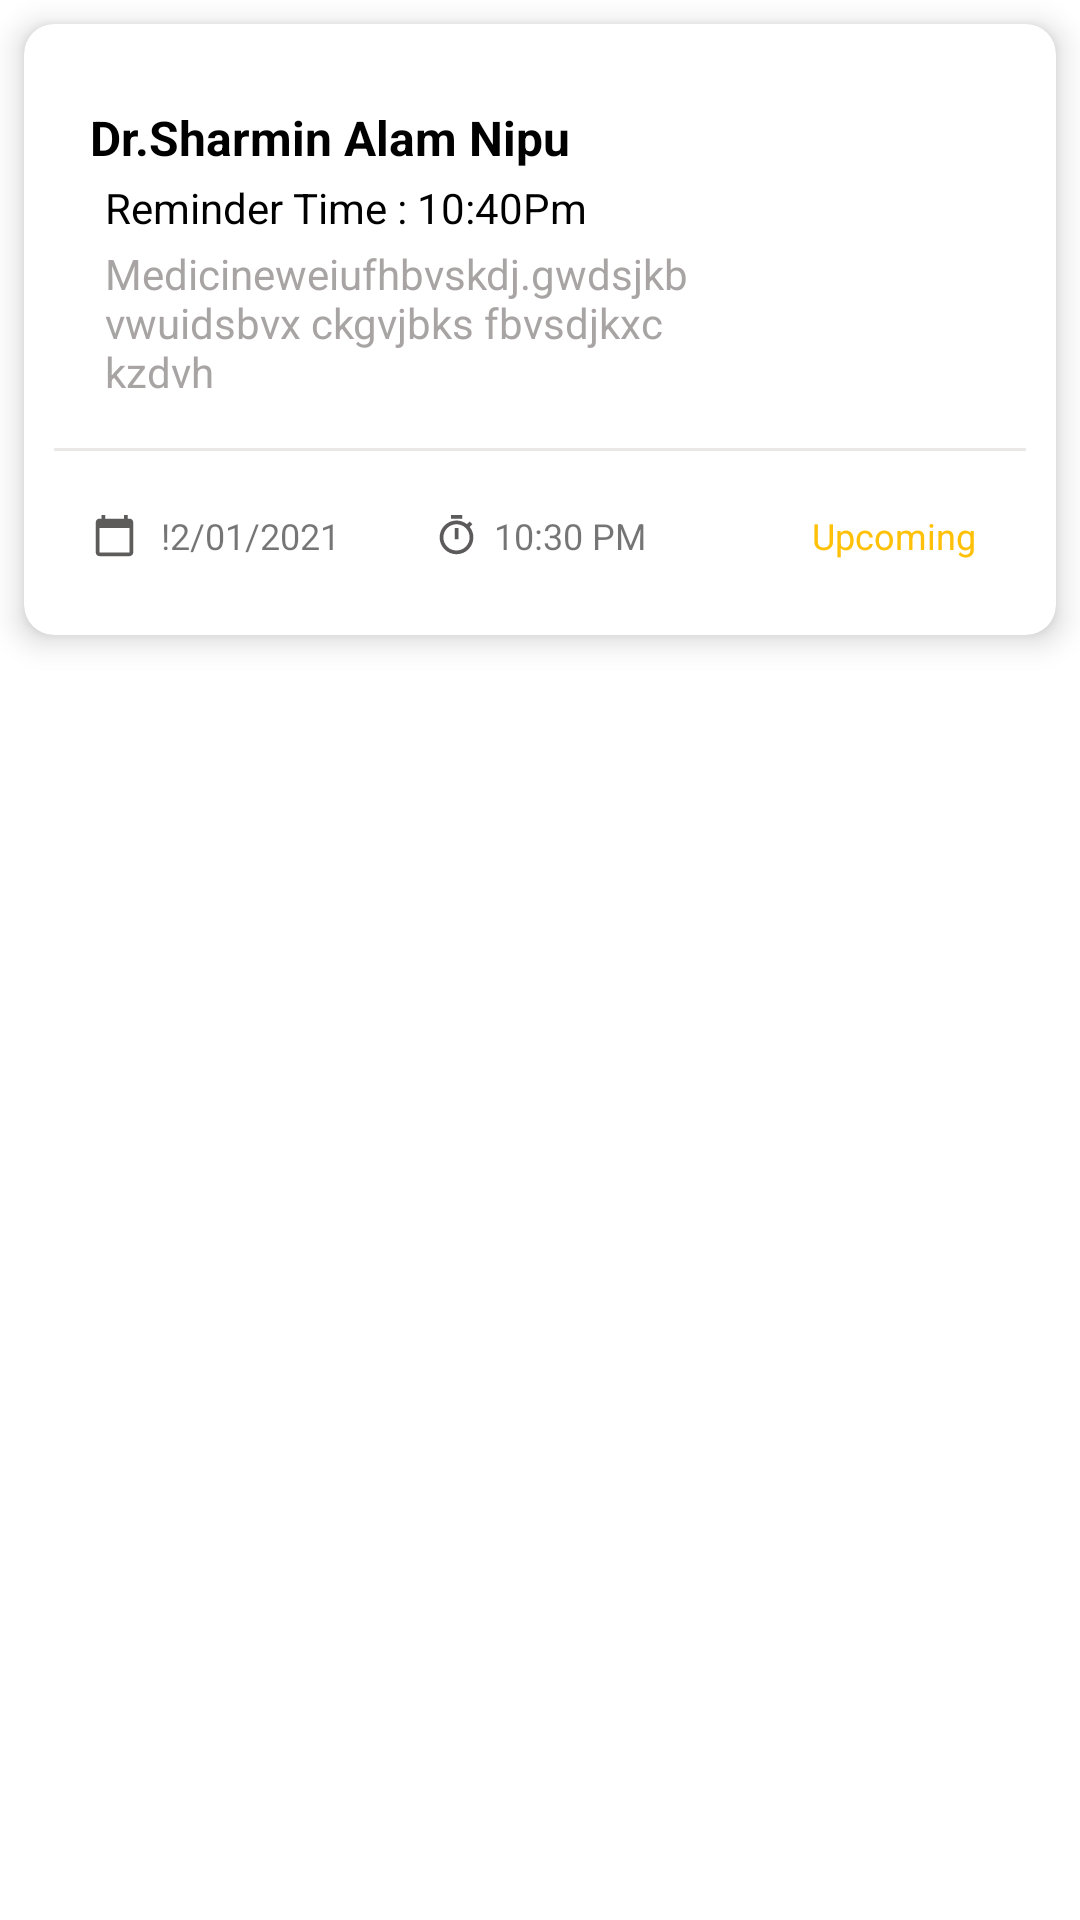

Layout XML and referenced resources for this Android screen:
<!-- AndroidManifest.xml: application theme Theme.ScheduleApp -->
<!-- res/layout/task_list_view.xml -->
<?xml version="1.0" encoding="utf-8"?>
<LinearLayout
    xmlns:android="http://schemas.android.com/apk/res/android"
    android:layout_width="match_parent"
    android:layout_height="wrap_content"
    android:orientation="vertical"
    xmlns:app="http://schemas.android.com/apk/res-auto">

    <androidx.cardview.widget.CardView
        android:layout_width="match_parent"
        android:layout_height="wrap_content"
        app:cardBackgroundColor="#fff"
        android:layout_margin="8dp"
        app:cardElevation="6dp"
        app:cardCornerRadius="10dp">
        <LinearLayout
            android:layout_width="match_parent"
            android:orientation="vertical"
            android:padding="5dp"
            android:layout_margin="5dp"
            android:layout_height="match_parent">
            <LinearLayout
                android:orientation="horizontal"
                android:layout_width="match_parent"
                android:layout_marginBottom="8dp"
                android:layout_marginTop="6dp"
                android:layout_height="wrap_content">
                <LinearLayout
                    android:layout_width="0dp"
                    android:layout_weight="2.5"
                    android:layout_marginLeft="12dp"
                    android:layout_marginTop="8dp"
                    android:orientation="vertical"
                    android:layout_height="wrap_content">
                    <TextView
                        android:id="@+id/tvEventTitle"
                        android:layout_width="match_parent"
                        android:text="Dr.Sharmin Alam Nipu"
                        android:textStyle="bold"
                        android:gravity="left"
                        android:textSize="16sp"
                        android:textColor="@color/black"
                        android:paddingTop="3dp"
                        android:layout_height="wrap_content"/>
                    <TextView
                        android:id="@+id/tvEventReminderTime"
                        android:layout_width="match_parent"
                        android:textColor="@color/black"
                        android:layout_marginLeft="5dp"
                        android:text="Reminder Time : 10:40Pm"
                        android:gravity="left"
                        android:textSize="14sp"
                        android:layout_marginTop="3dp"
                        android:layout_height="wrap_content"/>

                    <TextView
                        android:id="@+id/tvEventDescription"
                        android:layout_width="match_parent"
                        android:textColor="#DF9C9797"
                        android:layout_marginLeft="5dp"
                        android:text="Medicineweiufhbvskdj.gwdsjkbvwuidsbvx ckgvjbks fbvsdjkxc kzdvh"
                        android:gravity="left"
                        android:textSize="14sp"
                        android:layout_marginTop="3dp"
                        android:layout_height="wrap_content"/>



                </LinearLayout>
                <LinearLayout
                    android:layout_width="0dp"
                    android:layout_weight=".5"
                    android:layout_gravity="end"
                    android:gravity="end"
                    android:layout_height="wrap_content">

                    <ImageView
                        android:visibility="gone"
                        android:id="@+id/moreOptionBtn"
                        android:layout_width="wrap_content"
                        android:layout_height="wrap_content"
                        android:src="@drawable/ic_baseline_more_horiz_24"/>

                </LinearLayout>
            </LinearLayout>
            <View
                android:layout_width="match_parent"
                android:layout_height="1dp"
                android:layout_marginTop="8dp"
                android:background="#EAE7E7"/>

            <LinearLayout
                android:layout_width="match_parent"
                android:orientation="horizontal"
                android:layout_marginTop="20dp"
                android:layout_marginBottom="15dp"
                android:layout_height="wrap_content">

                <LinearLayout
                    android:layout_width="0dp"
                    android:layout_weight="1"
                    android:layout_gravity="center"
                    android:gravity="center"
                    android:layout_height="wrap_content">

                    <ImageView
                        android:layout_width="15dp"
                        android:layout_height="15dp"
                        android:layout_gravity="center"
                        android:gravity="center"
                        android:src="@drawable/ic_grey_calender"/>

                    <TextView
                        android:id="@+id/tvEventDate"
                        android:layout_width="wrap_content"
                        android:text="!2/01/2021"
                        android:layout_gravity="center"
                        android:gravity="center"
                        android:layout_marginLeft="8dp"
                        android:textStyle="normal"
                        android:textSize="12sp"
                        android:layout_height="wrap_content"/>



                </LinearLayout>
                <LinearLayout
                    android:layout_width="0dp"
                    android:layout_weight="1"
                    android:layout_gravity="center"
                    android:gravity="center"
                    android:layout_height="wrap_content">

                    <ImageView
                        android:layout_width="15dp"
                        android:layout_gravity="center"
                        android:gravity="center"
                        android:layout_height="15dp"
                        android:src="@drawable/ic_grey_timer"/>

                    <TextView
                        android:id="@+id/tvEventTime"
                        android:layout_width="wrap_content"
                        android:text="10:30 PM"
                        android:layout_gravity="center"
                        android:gravity="center"
                        android:layout_marginLeft="5dp"
                        android:textStyle="normal"
                        android:textSize="12sp"
                        android:layout_height="wrap_content"/>

                </LinearLayout>
                <LinearLayout
                    android:layout_width="0dp"
                    android:layout_weight="1"
                    android:layout_gravity="center"
                    android:gravity="center"
                    android:layout_height="wrap_content">

                    <ImageView
                        android:id="@+id/ivEventStatus"
                        android:layout_width="15dp"
                        android:layout_gravity="center"
                        android:gravity="center"
                        android:layout_height="15dp"
                        android:src="@drawable/ic_circle"/>

                    <TextView
                        android:id="@+id/tvEventStatus"
                        android:layout_width="wrap_content"
                        android:text="Upcoming"
                        android:textColor="#FFC107"
                        android:layout_marginLeft="5dp"
                        android:layout_gravity="center"
                        android:gravity="center"
                        android:textStyle="normal"
                        android:textSize="12sp"
                        android:layout_height="wrap_content"/>



                </LinearLayout>

            </LinearLayout>



        </LinearLayout>


    </androidx.cardview.widget.CardView>
</LinearLayout>
<!-- resources referenced by this layout -->
<resources>
  <color name="black">#FF000000</color>
  <!-- drawable ic_baseline_more_horiz_24 (drawable) -->
  <vector android:height="24dp" android:tint="#914CD3"
      android:viewportHeight="24" android:viewportWidth="24"
      android:width="24dp" xmlns:android="http://schemas.android.com/apk/res/android">
      <path android:fillColor="@android:color/white" android:pathData="M6,10c-1.1,0 -2,0.9 -2,2s0.9,2 2,2 2,-0.9 2,-2 -0.9,-2 -2,-2zM18,10c-1.1,0 -2,0.9 -2,2s0.9,2 2,2 2,-0.9 2,-2 -0.9,-2 -2,-2zM12,10c-1.1,0 -2,0.9 -2,2s0.9,2 2,2 2,-0.9 2,-2 -0.9,-2 -2,-2z"/>
  </vector>
  <!-- drawable ic_grey_calender (drawable) -->
  <vector android:height="24dp" android:tint="#5E5B5B"
      android:viewportHeight="24" android:viewportWidth="24"
      android:width="24dp" xmlns:android="http://schemas.android.com/apk/res/android">
      <path android:fillColor="@android:color/white" android:pathData="M20,3h-1L19,1h-2v2L7,3L7,1L5,1v2L4,3c-1.1,0 -2,0.9 -2,2v16c0,1.1 0.9,2 2,2h16c1.1,0 2,-0.9 2,-2L22,5c0,-1.1 -0.9,-2 -2,-2zM20,21L4,21L4,8h16v13z"/>
  </vector>
  <!-- drawable ic_grey_timer (drawable) -->
  <vector android:height="24dp" android:tint="#5C5A5A"
      android:viewportHeight="24" android:viewportWidth="24"
      android:width="24dp" xmlns:android="http://schemas.android.com/apk/res/android">
      <path android:fillColor="@android:color/white" android:pathData="M15,1L9,1v2h6L15,1zM11,14h2L13,8h-2v6zM19.03,7.39l1.42,-1.42c-0.43,-0.51 -0.9,-0.99 -1.41,-1.41l-1.42,1.42C16.07,4.74 14.12,4 12,4c-4.97,0 -9,4.03 -9,9s4.02,9 9,9 9,-4.03 9,-9c0,-2.12 -0.74,-4.07 -1.97,-5.61zM12,20c-3.87,0 -7,-3.13 -7,-7s3.13,-7 7,-7 7,3.13 7,7 -3.13,7 -7,7z"/>
  </vector>
  <style name="Theme.ScheduleApp" parent="Theme.MaterialComponents.DayNight.NoActionBar">
          
          <item name="colorPrimary">@color/purple_500</item>
          <item name="colorPrimaryVariant">@color/purple_700</item>
          <item name="colorOnPrimary">@color/white</item>
          
          <item name="colorSecondary">@color/teal_200</item>
          <item name="colorSecondaryVariant">@color/teal_700</item>
          <item name="colorOnSecondary">@color/black</item>
          <item name="android:statusBarColor" tools:targetApi="l">@color/white</item>
          <item name="android:windowLightStatusBar" tools:targetApi="23">true</item>
          
          
  
         
          
      </style>
  <color name="purple_500">#FF6200EE</color>
  <color name="purple_700">#FF3700B3</color>
  <color name="white">#FFFFFFFF</color>
  <color name="teal_200">#FF03DAC5</color>
  <color name="teal_700">#FF018786</color>
</resources>
